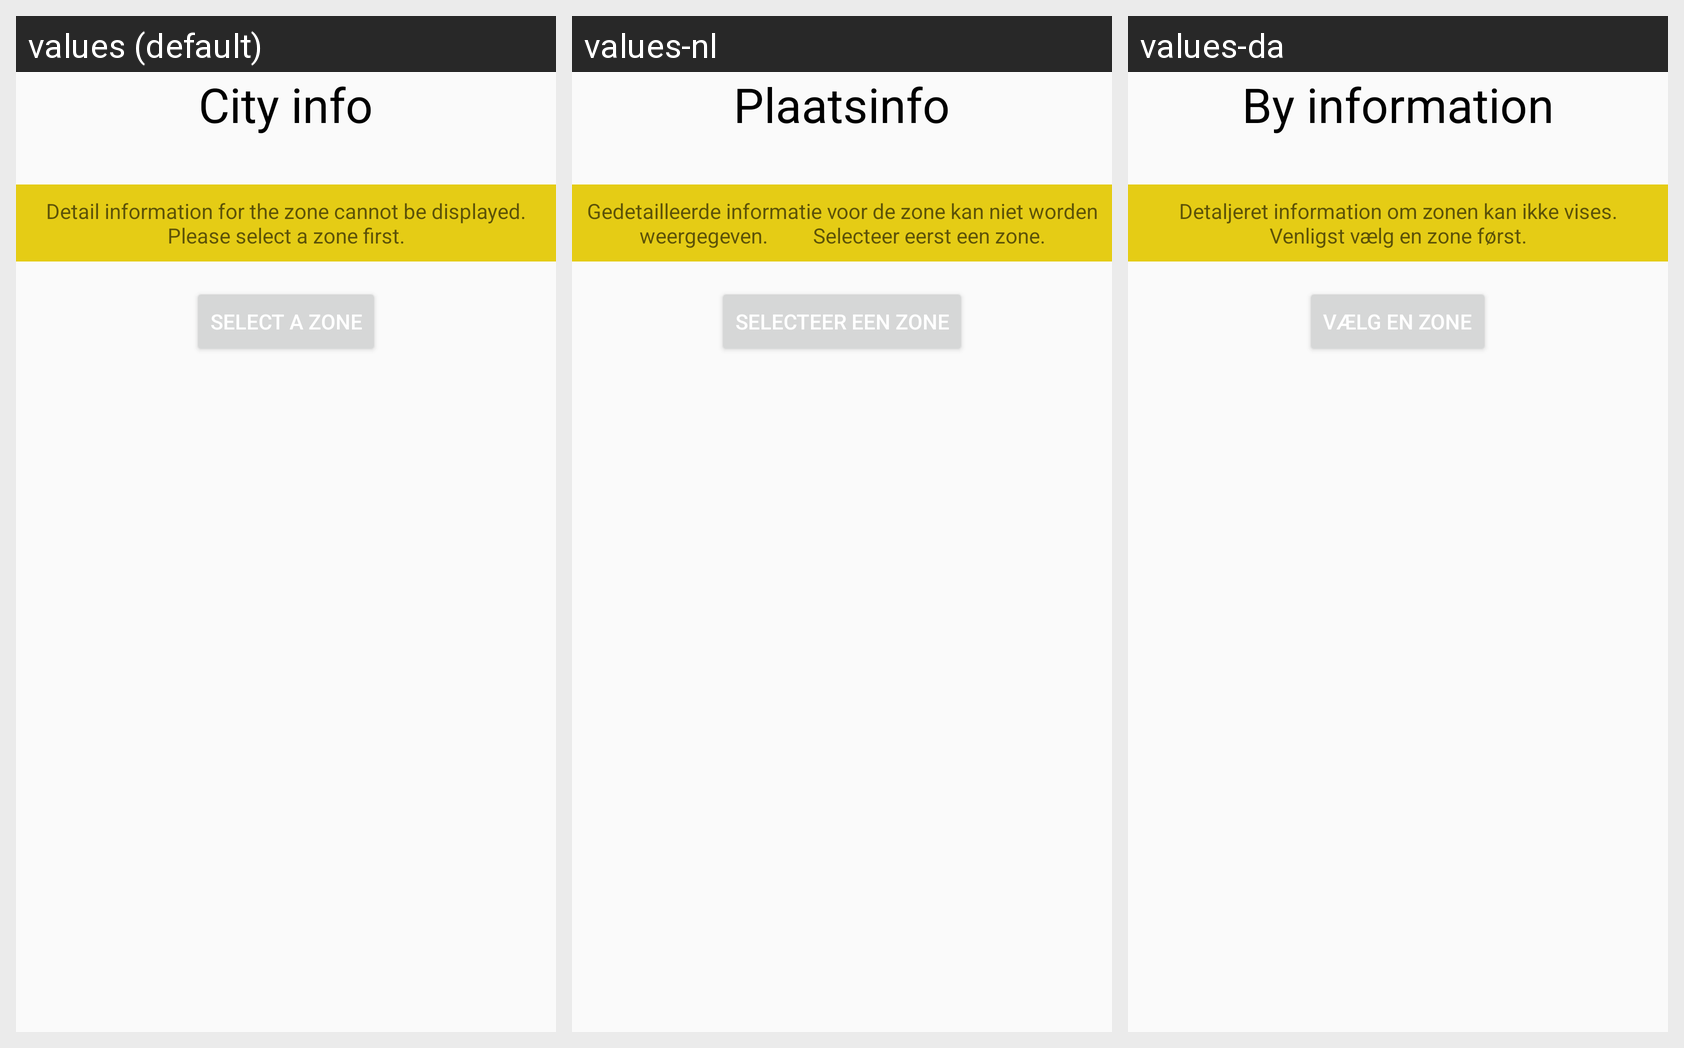

For this localized Android screen grid, give each drawn string resource with its value in every locale shown.
Android screen res/layout/fragment_no_city_selected.xml rendered under 3 locales, left to right: values (default), values-nl, values-da. Device: Nexus 5 (rendered at 1080×1920; each locale shown at half size, 540×960, under a caption strip naming it); theme AppTheme.
Other locales in the repository, not shown: values-de, values-es, values-fr, values-pl, values-pt, values-sv.
Strings drawn on this screen, with the default value and each locale's value (text and hints the layout hard-codes, and strings that could not be matched under every locale, appear in the picture but are not listed):

no_city_selected_title
  values: City info
  values-nl: Plaatsinfo
  values-da: By information

no_city_selected_status_desc
  values: Detail information for the zone cannot be displayed. Please select a zone first.
  values-nl: Gedetailleerde informatie voor de zone kan niet worden weergegeven.         Selecteer eerst een zone.
  values-da: Detaljeret information om zonen kan ikke vises. Venligst vælg en zone først.

no_city_selected_select_zone
  values: Select a zone
  values-nl: Selecteer een zone
  values-da: Vælg en zone
